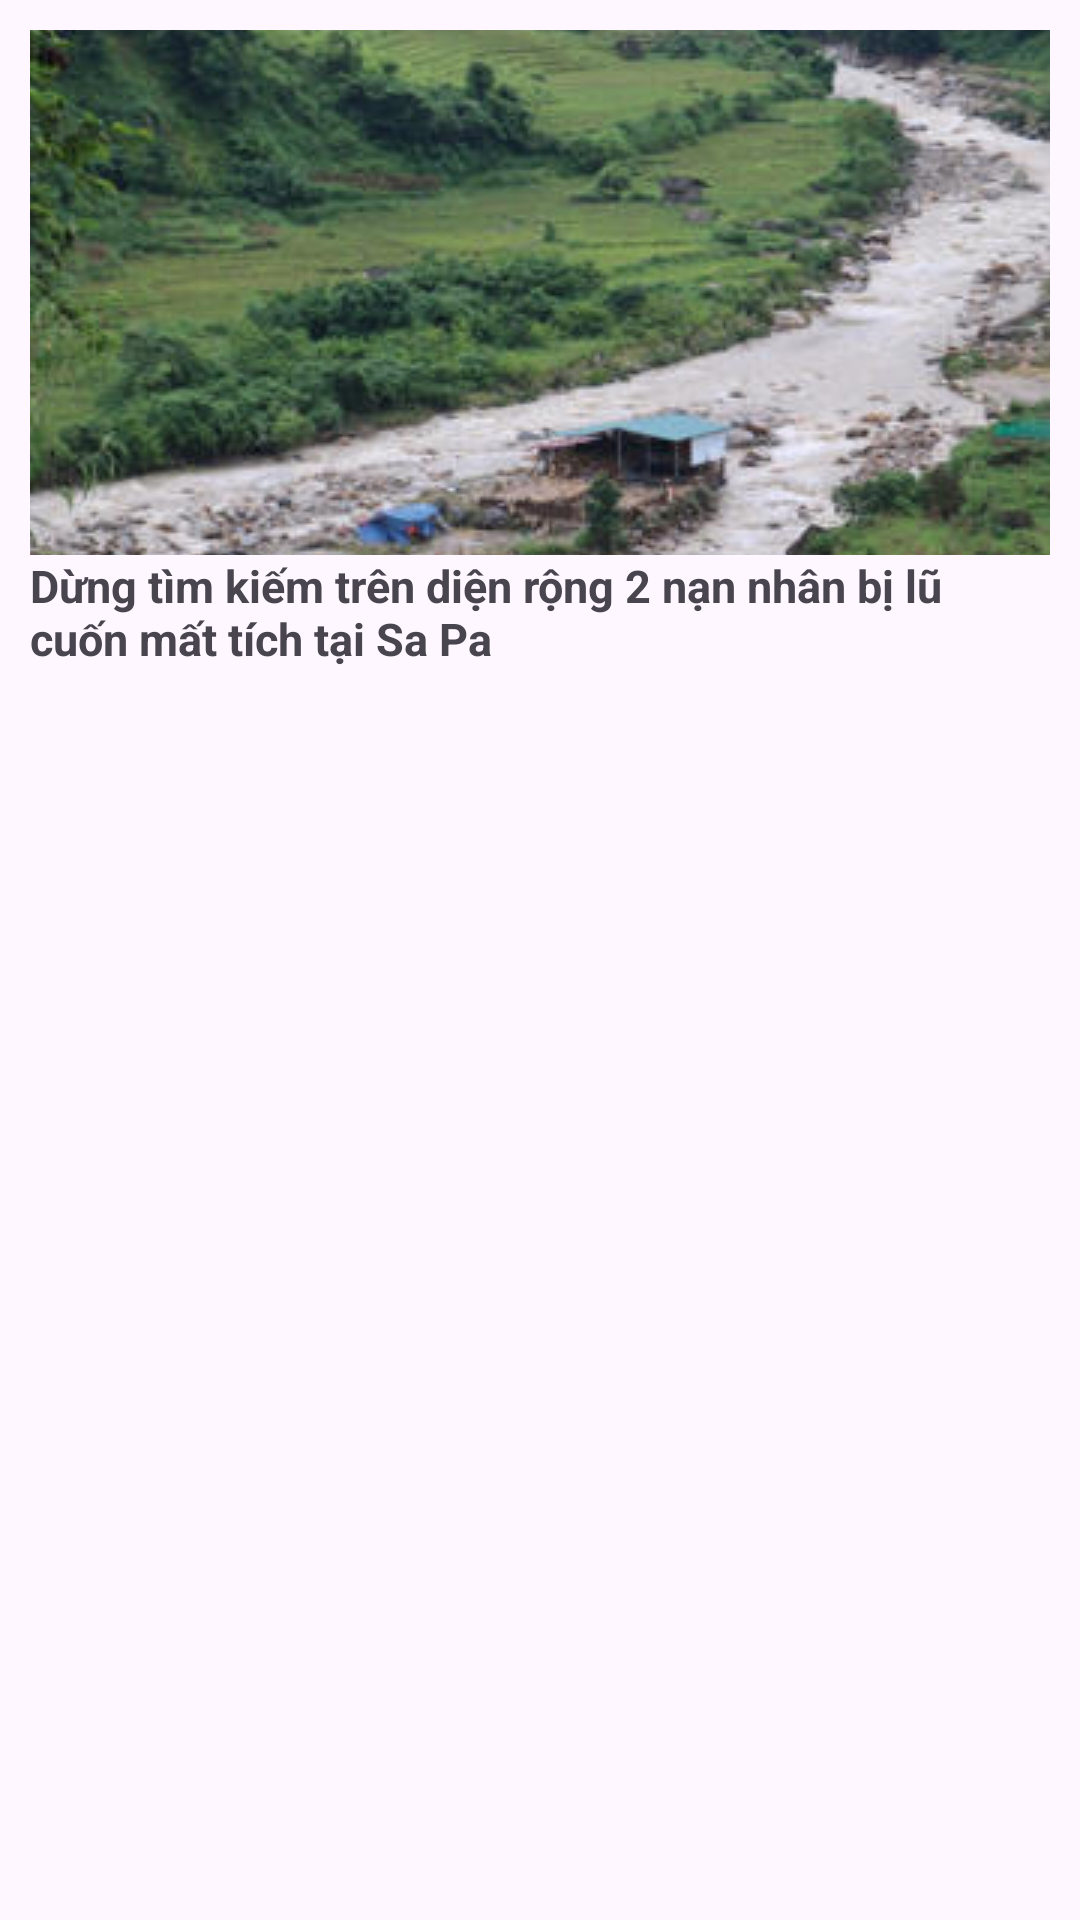

Here is an Android app screen rendered from its layout file. Give the layout XML and the strings, colors and styles it references.
<!-- AndroidManifest.xml: application theme Theme.AppMobile -->
<!-- res/layout/fragment_tin_2.xml -->
<LinearLayout xmlns:android="http://schemas.android.com/apk/res/android"
    android:layout_width="175dp"
    android:layout_height="wrap_content"
    android:layout_marginTop="497dp"
    android:layout_marginLeft="5dp"
    android:padding="10dp"
    android:background="@drawable/bovien_linearlayout"
    android:orientation="vertical">

    <ImageView
        android:id="@+id/imageView"
        android:layout_width="wrap_content"
        android:layout_height="175dp"
        android:padding="10dp"
        android:scaleType="center"
        android:src="@drawable/anh2" />

    <TextView
        android:id="@+id/titleTextView"
        android:layout_width="wrap_content"
        android:layout_height="wrap_content"
        android:layout_gravity="left"
        android:text="Dừng tìm kiếm trên diện rộng 2 nạn nhân bị lũ cuốn mất tích tại Sa Pa"
        android:textStyle="bold"
        android:textSize="15sp" />


</LinearLayout>
<!-- resources referenced by this layout -->
<resources>
  <!-- drawable anh2: jpg bitmap (drawable, 65536 bytes) -->
  <!-- drawable bovien_linearlayout (drawable) -->
  <?xml version="1.0" encoding="utf-8"?>
  <shape xmlns:android="http://schemas.android.com/apk/res/android">
      <corners android:radius="20dp" /> 
      <solid android:color="@color/grey_new" /> 
  </shape>
  <style name="Theme.AppMobile" parent="Base.Theme.AppMobile" />
  <style name="Base.Theme.AppMobile" parent="Theme.Material3.DayNight.NoActionBar">
  
          <item name="colorPrimary">@color/my_primary</item>
          <item name="colorPrimaryVariant">@color/my_primary</item>
          <item name="colorOnPrimary">@color/white</item>
  
          <item name="colorSecondary">@color/my_secondary</item>
          <item name="colorSecondaryVariant">@color/my_secondary</item>
          <item name="colorOnSecondary">@color/black</item>
  
          <item name="android:statusBarColor">@color/my_primary</item>
          
          
      </style>
  <color name="my_primary">#D2E0FB</color>
  <color name="white">#FFFFFFFF</color>
  <color name="my_secondary">#8EACCD</color>
  <color name="black">#FF000000</color>
</resources>
